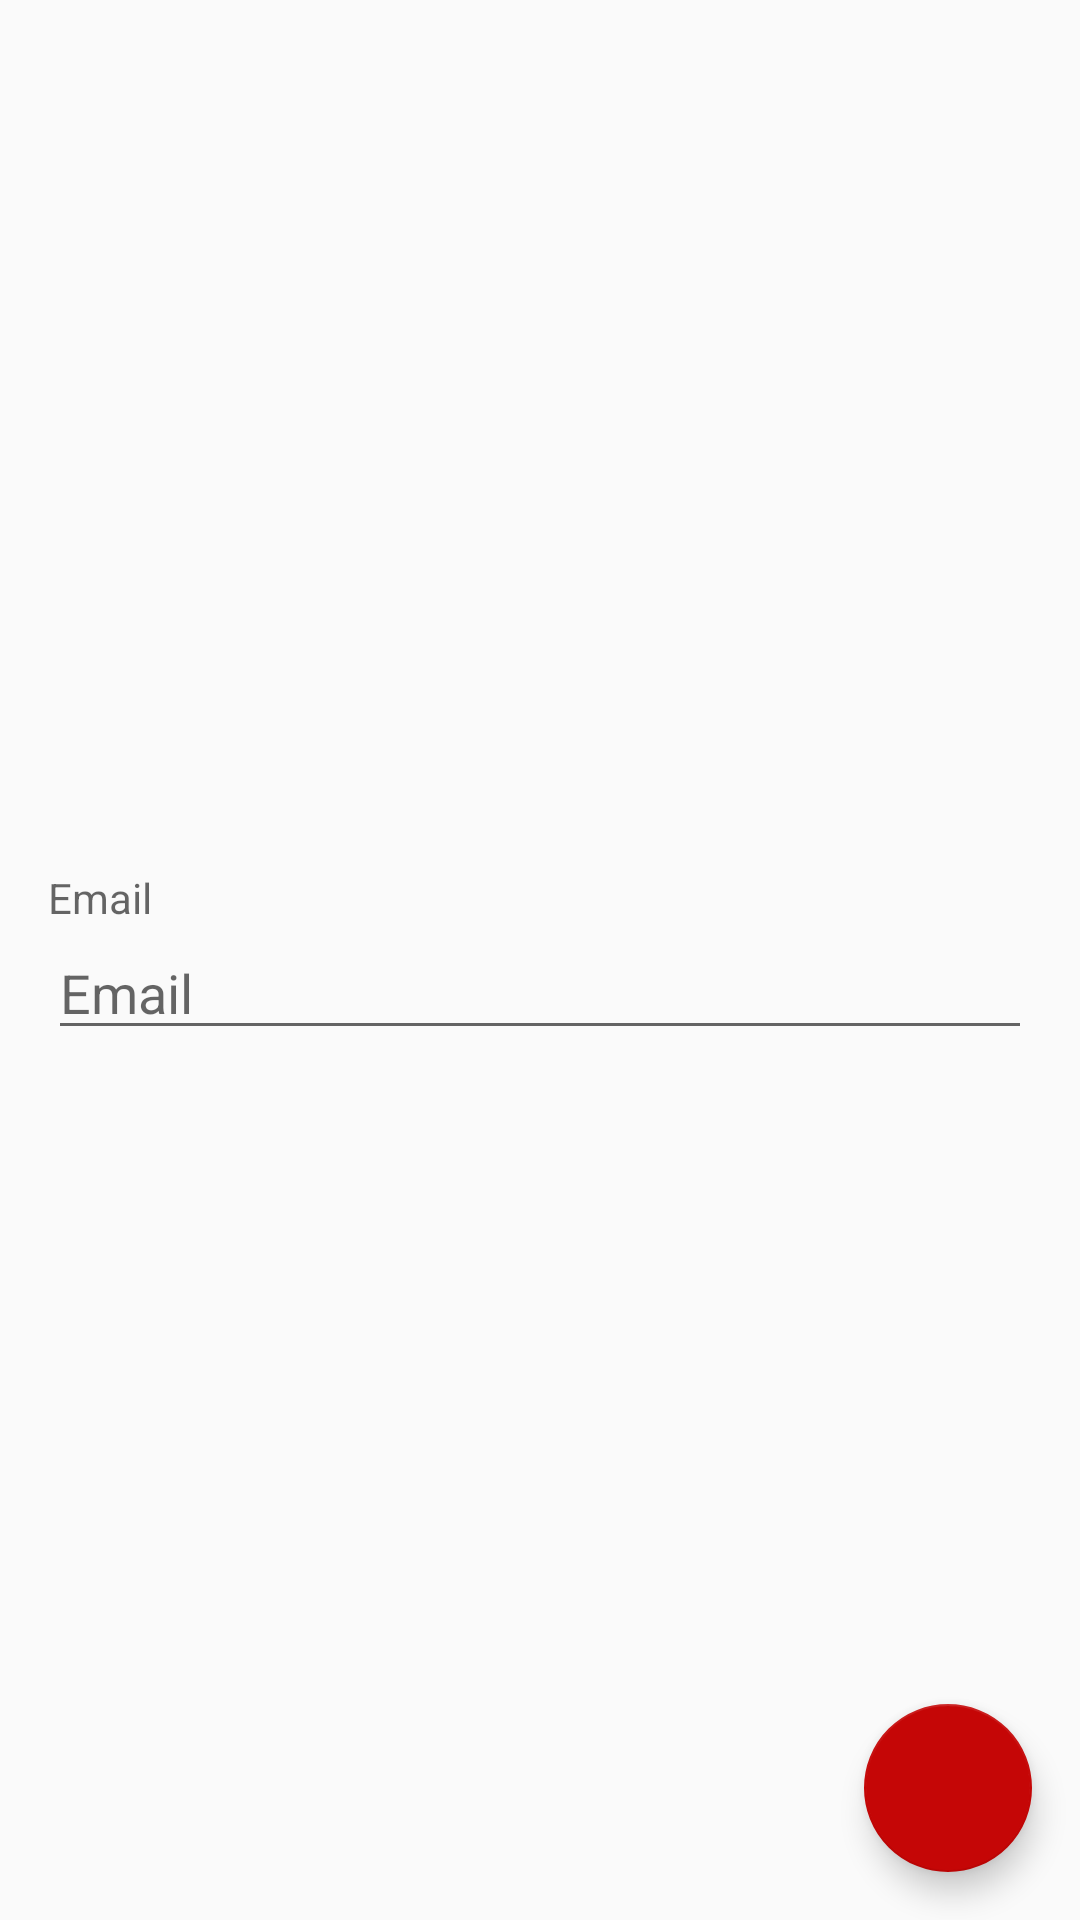

This screen was rendered from an Android layout file. Write that file and the resources it references.
<!-- AndroidManifest.xml: application theme MyTheme -->
<!-- res/layout/activity_login.xml -->
<?xml version="1.0" encoding="utf-8"?>
<FrameLayout
        xmlns:android="http://schemas.android.com/apk/res/android"
        xmlns:tools="http://schemas.android.com/tools"
        xmlns:app="http://schemas.android.com/apk/res-auto"
        android:layout_width="match_parent"
        android:layout_height="match_parent"
        tools:context=".Login.Login"
>
    <LinearLayout
            android:layout_width="match_parent"
            android:layout_height="match_parent"
            android:gravity="center"
            android:orientation="vertical" >


        <TextView android:layout_width="match_parent"
                  android:layout_marginHorizontal="16dp"
                  android:layout_height="wrap_content"
                  android:hint="Email"/>

        <EditText android:layout_width="match_parent"
                  android:layout_marginHorizontal="16dp"
                  android:layout_height="wrap_content"
                  android:hint="Email"
                  android:id="@+id/email"
        />

    </LinearLayout>

    <android.support.design.widget.FloatingActionButton
            android:id="@+id/btnCadastra"
            android:layout_width="wrap_content"
            android:layout_height="wrap_content"
            android:layout_gravity="bottom|end"
            android:layout_margin="16dp"
            android:elevation="6dp"
            app:fabSize="normal"
            android:src="@drawable/ic_arrow_forward"
    />
</FrameLayout>
<!-- resources referenced by this layout -->
<resources>
  <style name="MyTheme" parent="Theme.AppCompat.Light">
          <item name="colorAccent">@color/accent</item>
          <item name="colorPrimaryDark">@color/primary_dark</item>
          <item name="android:colorForeground">@color/foreground</item>
      </style>
  <color name="accent">#c50606</color>
  <color name="primary_dark">#aa0808</color>
  <color name="foreground">#000</color>
</resources>
